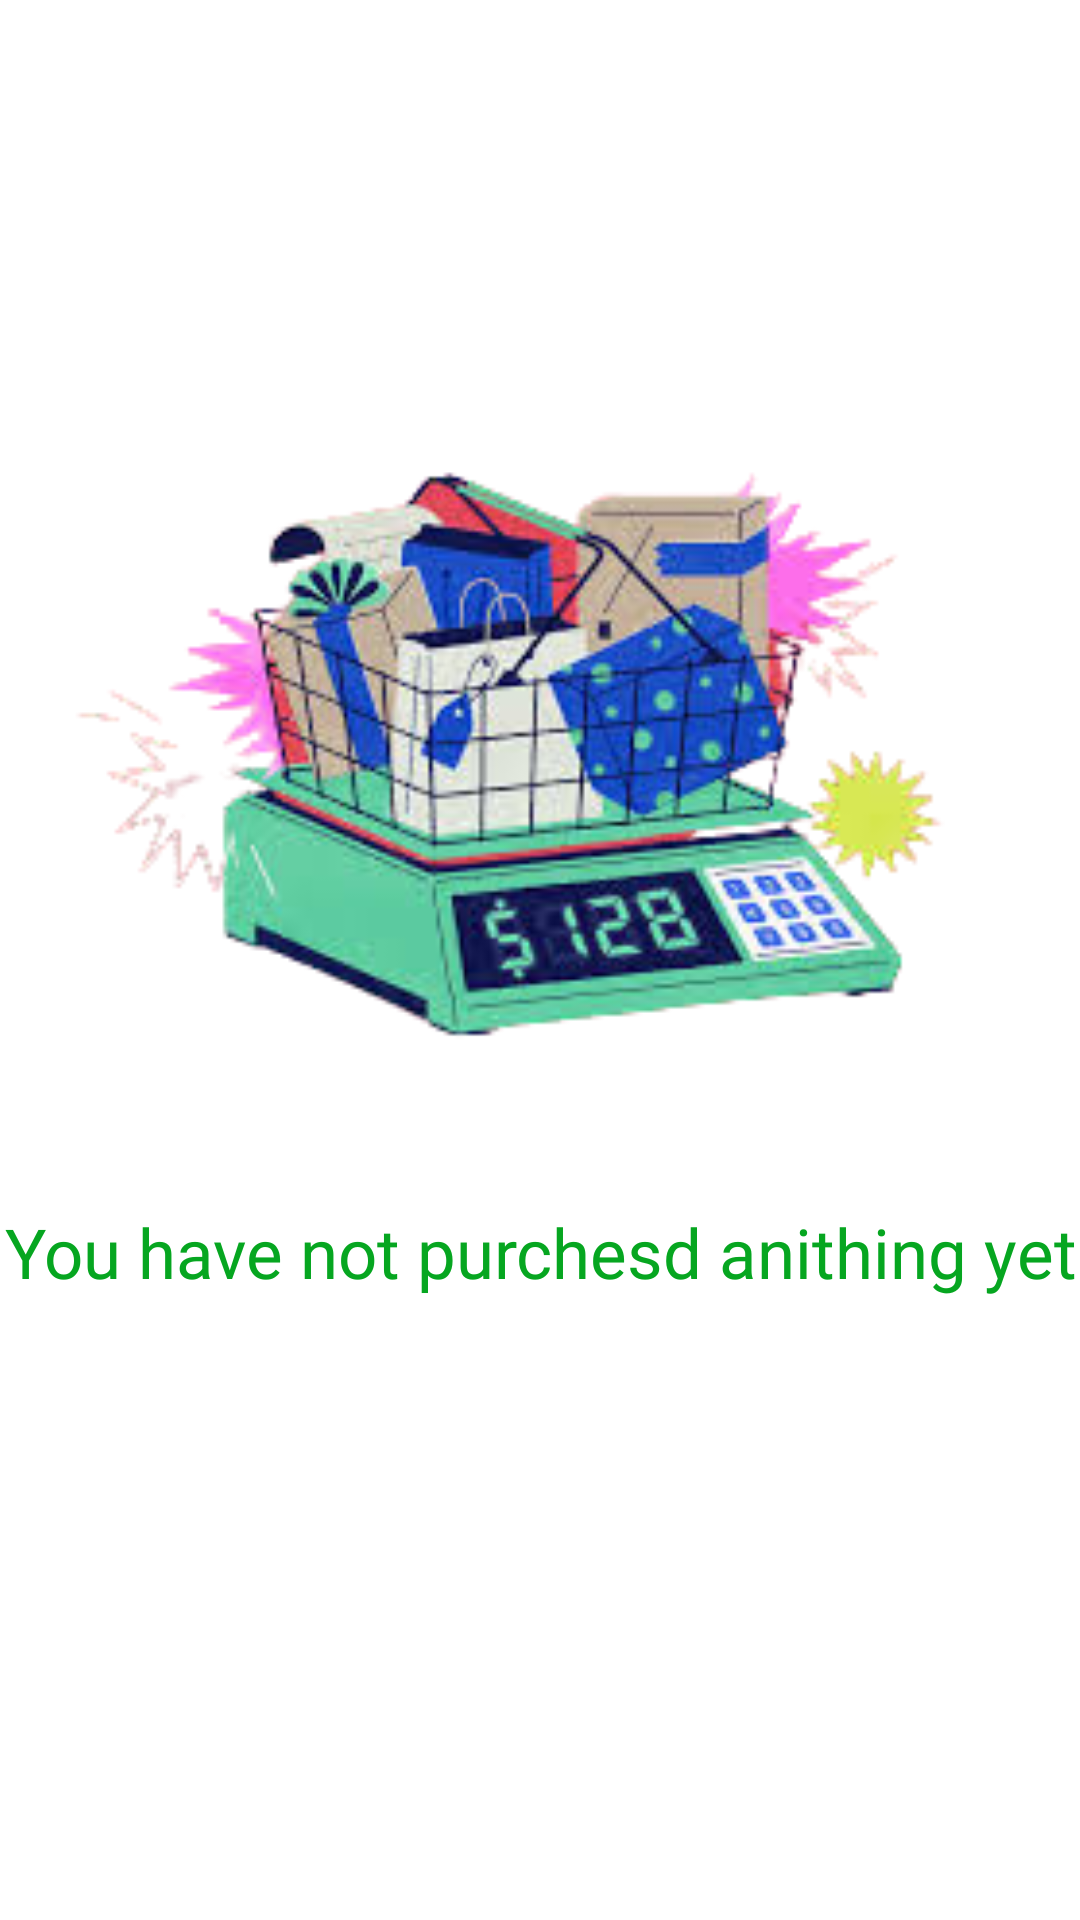

The Android layout XML behind this screen, and the referenced resources:
<!-- AndroidManifest.xml: application theme Theme.SoftECommerce -->
<!-- res/layout/fragment_my_orders.xml -->
<?xml version="1.0" encoding="utf-8"?>
<androidx.constraintlayout.widget.ConstraintLayout xmlns:android="http://schemas.android.com/apk/res/android"
    xmlns:tools="http://schemas.android.com/tools"
    android:layout_width="match_parent"
    android:layout_height="match_parent"
    xmlns:app="http://schemas.android.com/apk/res-auto"
    android:background="@color/white"
    tools:context=".MyOrdersFragment">

    <ImageView
        android:id="@+id/order_products"
        android:layout_width="400dp"
        android:layout_height="300dp"
        android:src="@drawable/order_img"
        app:layout_constraintBottom_toBottomOf="parent"
        app:layout_constraintEnd_toEndOf="parent"
        app:layout_constraintStart_toStartOf="parent"
        app:layout_constraintTop_toTopOf="parent"
        app:layout_constraintVertical_bias=".3"/>

    <TextView
        android:layout_width="wrap_content"
        android:layout_height="wrap_content"
        android:fontFamily="@font/alice"
        android:text="You have not purchesd anithing yet"
        android:textColor="@color/green"
        android:textSize="23sp"
        android:textAlignment="center"
        app:layout_constraintBottom_toBottomOf="parent"
        app:layout_constraintEnd_toEndOf="parent"
        app:layout_constraintStart_toStartOf="parent"
        app:layout_constraintVertical_bias="0"
        app:layout_constraintTop_toBottomOf="@+id/order_products" />

</androidx.constraintlayout.widget.ConstraintLayout>
<!-- resources referenced by this layout -->
<resources>
  <color name="green">#06A620</color>
  <color name="white">#FFFFFFFF</color>
  <!-- drawable order_img: png bitmap (drawable, 67169 bytes) -->
  <style name="Theme.SoftECommerce" parent="Theme.MaterialComponents.DayNight.NoActionBar">
          
          <item name="colorPrimary">@color/white</item>
          <item name="colorPrimaryVariant">@color/purple_700</item>
          <item name="colorOnPrimary">@color/white</item>
          
          <item name="colorSecondary">@color/teal_200</item>
          <item name="colorSecondaryVariant">@color/teal_700</item>
          <item name="colorOnSecondary">@color/black</item>
          
          <item name="android:statusBarColor">#2196F3</item>
          
      </style>
  <color name="purple_700">#FF3700B3</color>
  <color name="teal_200">#FF03DAC5</color>
  <color name="teal_700">#FF018786</color>
  <color name="black">#FF000000</color>
</resources>
